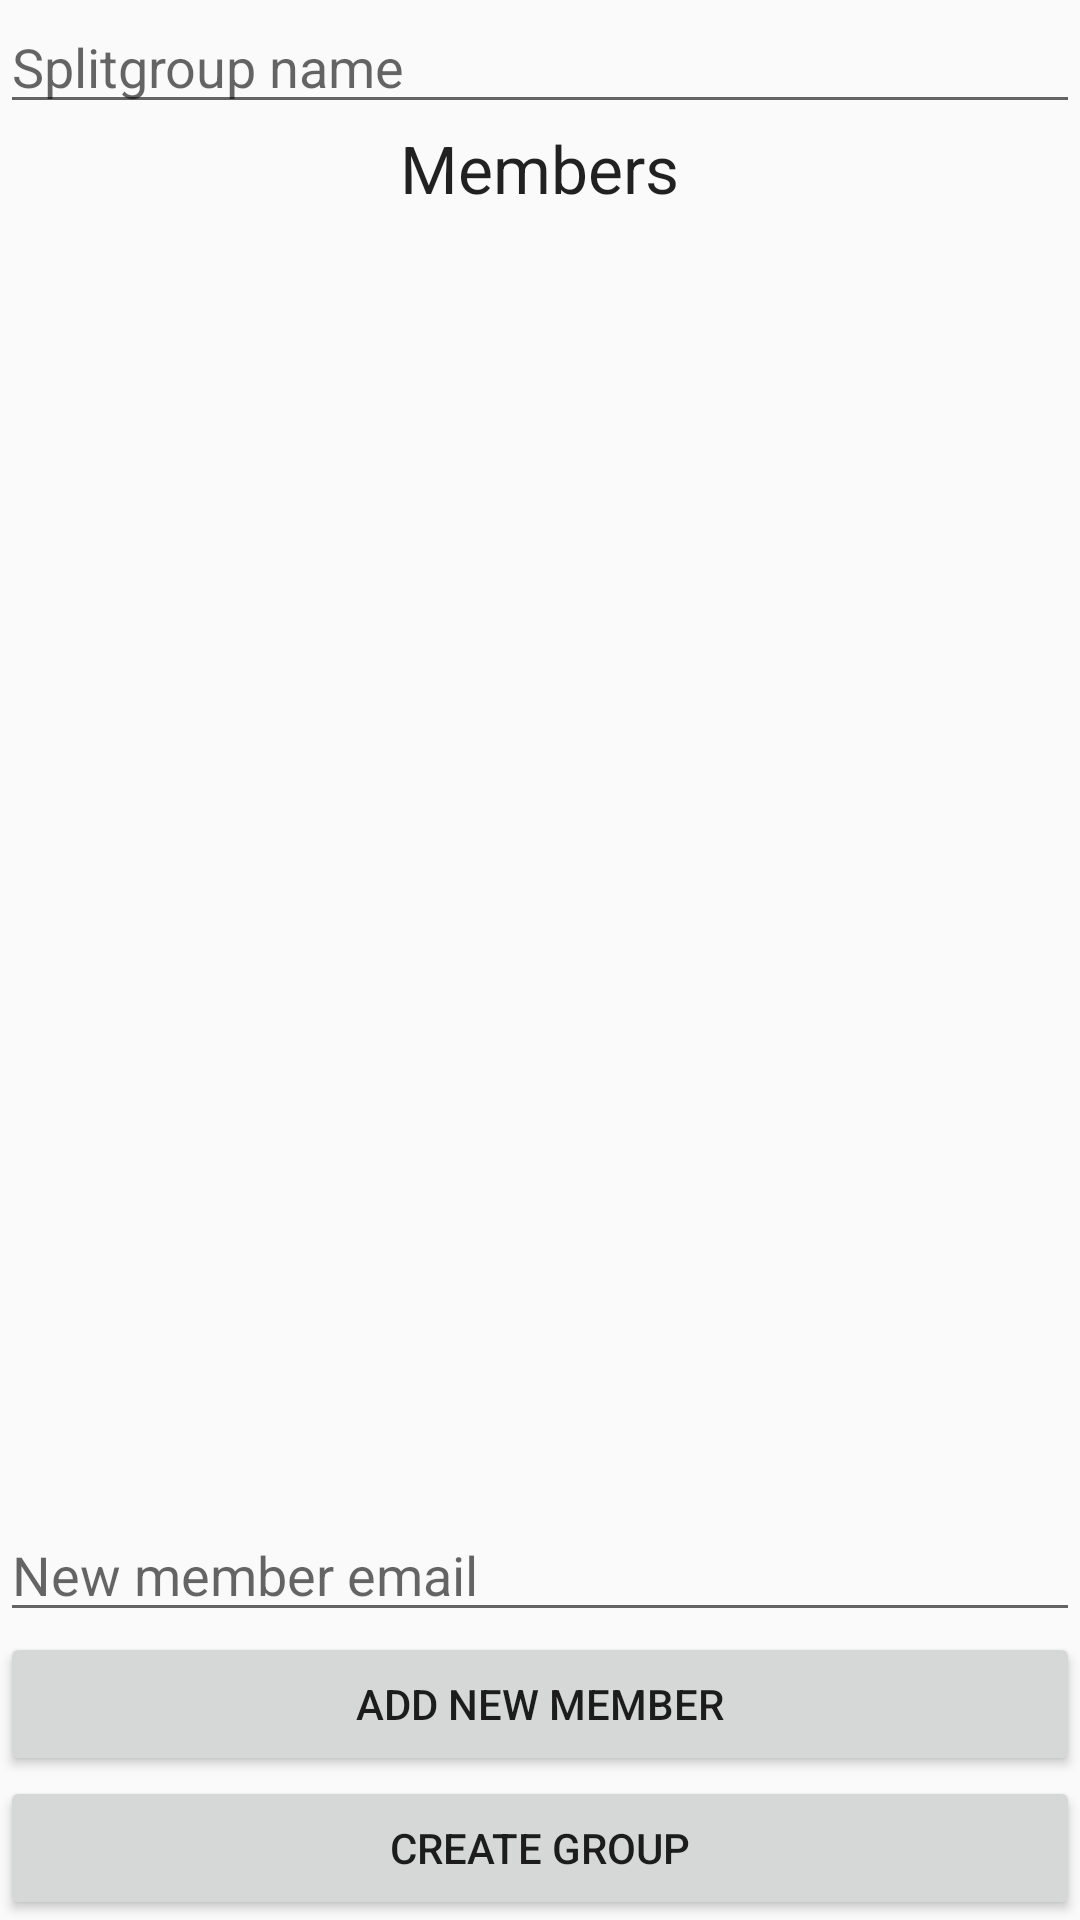

Layout XML and referenced resources for this Android screen:
<!-- AndroidManifest.xml: application theme AppTheme -->
<!-- res/layout/fragment_new_splitgroup.xml -->
<RelativeLayout xmlns:android="http://schemas.android.com/apk/res/android"
    xmlns:tools="http://schemas.android.com/tools" android:layout_width="match_parent"
    android:layout_height="match_parent" tools:context="example.splitmate.NewSplitgroupFragment">

    

    <EditText
        android:layout_width="match_parent"
        android:layout_height="wrap_content"
        android:id="@+id/groupName"
        android:layout_alignParentTop="true"
        android:layout_alignParentLeft="true"
        android:layout_alignParentStart="true"
        android:hint="@string/splitgroup_name" />

    <TextView
        android:layout_width="wrap_content"
        android:layout_height="wrap_content"
        android:textAppearance="?android:attr/textAppearanceLarge"
        android:text="@string/members"
        android:id="@+id/members"
        android:layout_below="@+id/groupName"
        android:layout_centerHorizontal="true" />

    <ListView
        android:layout_width="match_parent"
        android:layout_height="wrap_content"
        android:id="@+id/memberList"
        android:layout_below="@+id/members"
        android:layout_alignParentRight="true"
        android:layout_alignParentEnd="false"
        android:layout_above="@+id/newMember"
        android:headerDividersEnabled="true" />

    <EditText
        android:layout_width="match_parent"
        android:layout_height="wrap_content"
        android:inputType="textEmailAddress"
        android:ems="10"
        android:id="@+id/newMember"
        android:layout_above="@+id/addMember"
        android:hint="@string/new_member_email" />

    <Button
        android:layout_width="match_parent"
        android:layout_height="wrap_content"
        android:text="@string/add_member"
        android:id="@+id/addMember"
        android:layout_alignParentBottom="false"
        android:layout_alignParentLeft="true"
        android:layout_alignParentStart="true"
        android:layout_above="@+id/createGroup" />

    <Button
        android:layout_width="match_parent"
        android:layout_height="wrap_content"
        android:text="@string/create_group"
        android:id="@+id/createGroup"
        android:layout_alignParentBottom="true" />

</RelativeLayout>
<!-- resources referenced by this layout -->
<resources>
  <string name="add_member">Add new member</string>
  <string name="create_group">Create group</string>
  <string name="members">Members</string>
  <string name="new_member_email">New member email</string>
  <string name="splitgroup_name">Splitgroup name</string>
  <style name="AppTheme" parent="Base.Theme.AppCompat.Light.DarkActionBar">
          
          <item name="drawerArrowStyle">@style/DrawerArrowStyle</item>
      </style>
  <style name="DrawerArrowStyle" parent="Widget.AppCompat.DrawerArrowToggle">
          <item name="spinBars">true</item>
      </style>
</resources>
